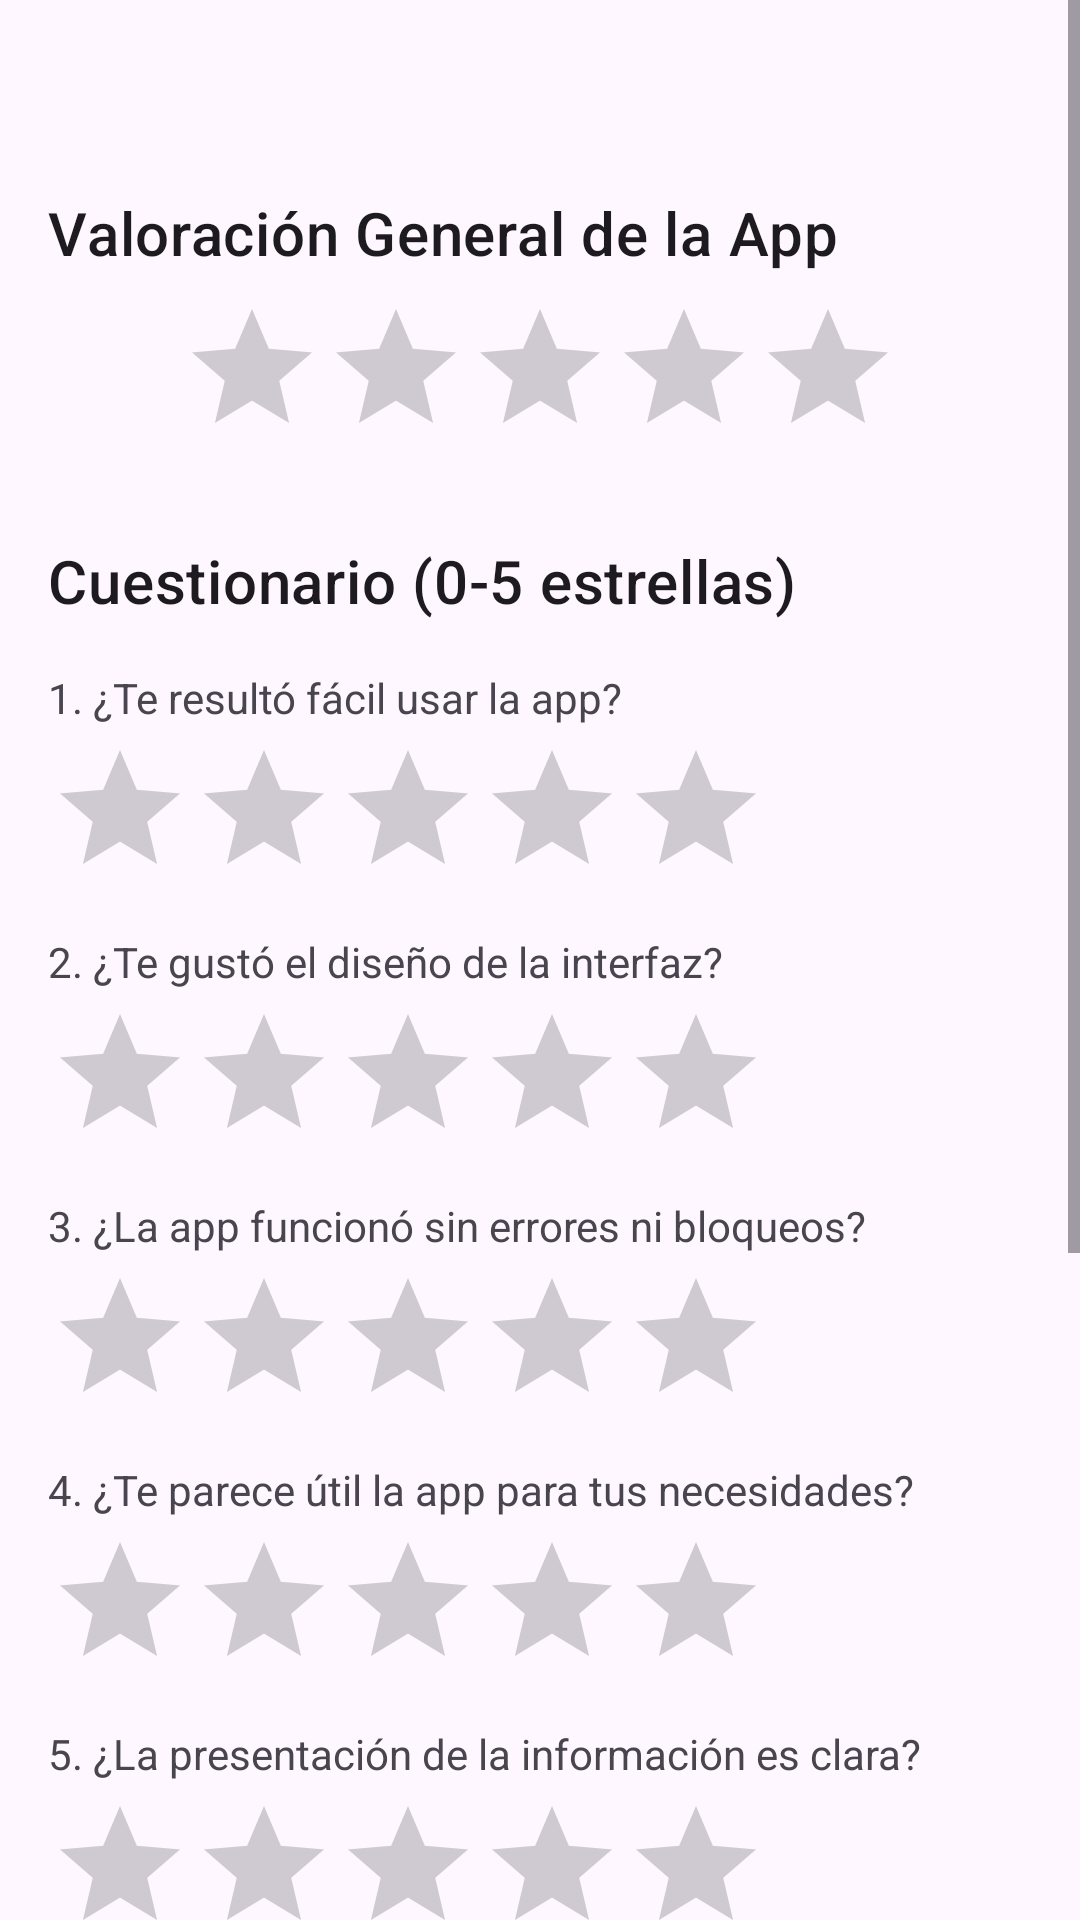

Reconstruct the res/layout file that produces this screen, plus the resources it refers to.
<!-- AndroidManifest.xml: application theme Theme.SmartFreezer -->
<!-- res/layout/activity_feedback.xml -->
<ScrollView xmlns:android="http://schemas.android.com/apk/res/android"
    xmlns:app="http://schemas.android.com/apk/res-auto"
    xmlns:tools="http://schemas.android.com/tools"
    android:layout_width="match_parent"
    android:layout_height="match_parent"
    android:fillViewport="true"
    tools:context=".FeedbackActivity">

    <LinearLayout
        android:layout_width="match_parent"
        android:layout_height="wrap_content"
        android:orientation="vertical"
        android:padding="16dp">

        <ImageView
            android:id="@+id/btnBackFeedback"
            android:layout_width="32dp"
            android:layout_height="32dp"
            app:tint="@color/purpleButton"
            android:src="@drawable/baseline_arrow_back_24"
            android:contentDescription="@string/icono"
            android:layout_marginBottom="16dp" />

        <TextView
            android:layout_width="wrap_content"
            android:layout_height="wrap_content"
            android:text="@string/valoraci_n_general_de_la_app"
            android:textAppearance="?attr/textAppearanceHeadline6" />

        <RatingBar
            android:id="@+id/ratingBarOverall"
            android:layout_width="wrap_content"
            android:layout_height="wrap_content"
            android:numStars="5"
            android:stepSize="1.0"
            android:layout_gravity="center_horizontal"
            android:layout_marginTop="8dp"/>

        <TextView
            android:layout_width="wrap_content"
            android:layout_height="wrap_content"
            android:text="@string/cuestionario_0_5_estrellas"
            android:textAppearance="?attr/textAppearanceHeadline6"
            android:layout_marginTop="24dp"/>

        <TextView
            android:layout_width="wrap_content"
            android:layout_height="wrap_content"
            android:text="@string/_1_te_result_f_cil_usar_la_app"
            android:layout_marginTop="16dp"/>

        <RatingBar
            android:id="@+id/ratingQuestion1"
            android:layout_width="wrap_content"
            android:layout_height="wrap_content"
            android:numStars="5"
            android:stepSize="1.0"
            style="?android:attr/ratingBarStyle"
            android:layout_marginTop="4dp"/>

        <TextView
            android:layout_width="wrap_content"
            android:layout_height="wrap_content"
            android:text="@string/_2_te_gust_el_dise_o_de_la_interfaz"
            android:layout_marginTop="8dp"/>

        <RatingBar
            android:id="@+id/ratingQuestion2"
            style="?android:attr/ratingBarStyle"
            android:layout_width="wrap_content"
            android:layout_height="wrap_content"
            android:numStars="5"
            android:stepSize="1.0"
            android:layout_marginTop="4dp"/>

        <TextView
            android:layout_width="wrap_content"
            android:layout_height="wrap_content"
            android:text="@string/_3_la_app_funcion_sin_errores_ni_bloqueos"
            android:layout_marginTop="8dp"/>

        <RatingBar
            android:id="@+id/ratingQuestion3"
            style="?android:attr/ratingBarStyle"
            android:layout_width="wrap_content"
            android:layout_height="wrap_content"
            android:numStars="5"
            android:stepSize="1.0"
            android:layout_marginTop="4dp"/>
        <TextView
            android:layout_width="wrap_content"
            android:layout_height="wrap_content"
            android:text="@string/_4_te_parece_til_la_app_para_tus_necesidades"
            android:layout_marginTop="8dp"/>

        <RatingBar
            android:id="@+id/ratingQuestion4"
            style="?android:attr/ratingBarStyle"
            android:layout_width="wrap_content"
            android:layout_height="wrap_content"
            android:numStars="5"
            android:stepSize="1.0"
            android:layout_marginTop="4dp"/>

        <TextView
            android:layout_width="wrap_content"
            android:layout_height="wrap_content"
            android:text="@string/_5_la_presentaci_n_de_la_informaci_n_es_clara"
            android:layout_marginTop="8dp"/>
        <RatingBar
            android:id="@+id/ratingQuestion5"
            style="?android:attr/ratingBarStyle"
            android:layout_width="wrap_content"
            android:layout_height="wrap_content"
            android:numStars="5"
            android:stepSize="1.0"
            android:layout_marginTop="4dp"/>

        <com.google.android.material.textfield.TextInputLayout
            android:layout_width="match_parent"
            android:layout_height="wrap_content"
            android:hint="@string/describe_cualquier_error_que_hayas_encontrado"
            style="@style/Widget.MaterialComponents.TextInputLayout.OutlinedBox"
            android:layout_marginTop="24dp">
            <com.google.android.material.textfield.TextInputEditText
                android:id="@+id/editTextErrorDescription"
                android:layout_width="match_parent"
                android:layout_height="wrap_content"
                android:minLines="3"
                android:gravity="top"/>
        </com.google.android.material.textfield.TextInputLayout>

        <com.google.android.material.textfield.TextInputLayout
            android:layout_width="match_parent"
            android:layout_height="wrap_content"
            android:hint="@string/tienes_alguna_sugerencia_de_mejora"
            style="@style/Widget.MaterialComponents.TextInputLayout.OutlinedBox"
            android:layout_marginTop="16dp">

            <com.google.android.material.textfield.TextInputEditText
                android:id="@+id/editTextImprovementSuggestions"
                android:layout_width="match_parent"
                android:layout_height="wrap_content"
                android:minLines="3"
                android:gravity="top"/>

        </com.google.android.material.textfield.TextInputLayout>

        <Button
            android:id="@+id/buttonSubmitFeedback"
            android:layout_width="match_parent"
            android:layout_height="wrap_content"
            android:text="@string/enviar_valoraci_n"
            android:layout_marginTop="24dp"/>
    </LinearLayout>
</ScrollView>
<!-- resources referenced by this layout -->
<resources>
  <color name="purpleButton">#052353</color>
  <string name="_1_te_result_f_cil_usar_la_app">1. ¿Te resultó fácil usar la app?</string>
  <string name="_2_te_gust_el_dise_o_de_la_interfaz">2. ¿Te gustó el diseño de la interfaz?</string>
  <string name="_3_la_app_funcion_sin_errores_ni_bloqueos">3. ¿La app funcionó sin errores ni bloqueos?</string>
  <string name="_4_te_parece_til_la_app_para_tus_necesidades">4. ¿Te parece útil la app para tus necesidades?</string>
  <string name="_5_la_presentaci_n_de_la_informaci_n_es_clara">5. ¿La presentación de la información es clara?</string>
  <string name="cuestionario_0_5_estrellas">Cuestionario (0-5 estrellas)</string>
  <string name="describe_cualquier_error_que_hayas_encontrado">Describe cualquier error que hayas encontrado</string>
  <string name="enviar_valoraci_n">Enviar Valoración</string>
  <string name="icono">icono</string>
  <string name="tienes_alguna_sugerencia_de_mejora">¿Tienes alguna sugerencia de mejora?</string>
  <string name="valoraci_n_general_de_la_app">Valoración General de la App</string>
  <style name="Theme.SmartFreezer" parent="android:Theme.Material.Light.NoActionBar" />
</resources>
